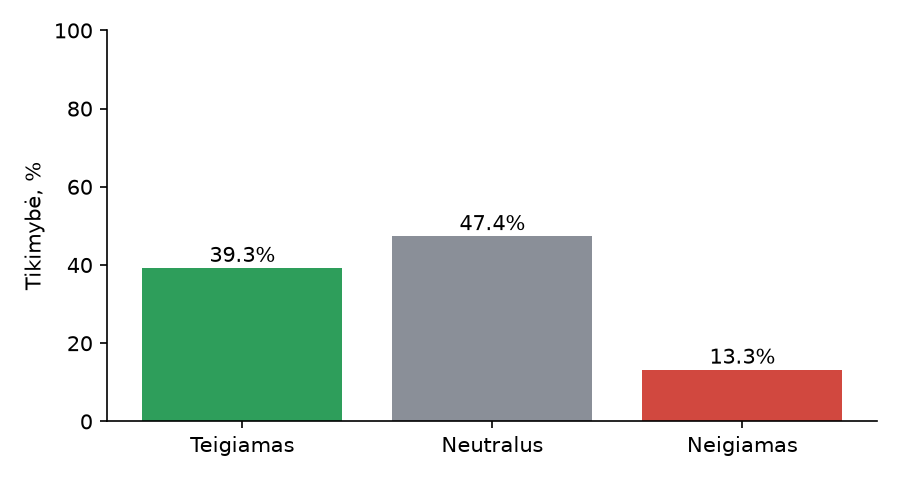

The file beside this chart, header and first rows:
timestamp, source, duration_sec, language, transcript, sentiment, positive_pct, neutral_pct, negative_pct, whisper_model, sentiment_model, device
2026-11-16T22:28:45, microphone.wav, 2.4, en, Hello., neutral, 39.3, 47.43, 13.27, tiny, cardiffnlp/twitter-xlm-roberta-base-sent…, cpu
